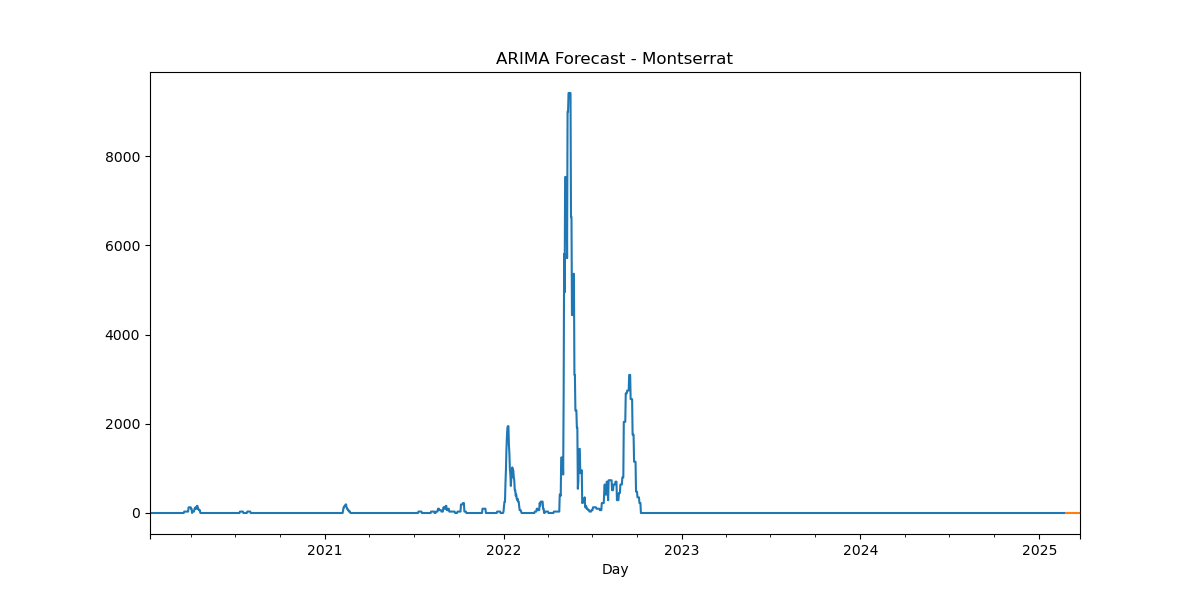

The file beside this chart, header and first rows:
, predicted_mean
2025-02-24, -8.034e-321
2025-02-25, -8.034e-321
2025-02-26, -8.034e-321
2025-02-27, -8.034e-321
2025-02-28, -8.034e-321
2025-03-01, -8.034e-321
2025-03-02, -8.034e-321
2025-03-03, -8.034e-321
2025-03-04, -8.034e-321
2025-03-05, -8.034e-321
2025-03-06, -8.034e-321
2025-03-07, -8.034e-321
2025-03-08, -8.034e-321
2025-03-09, -8.034e-321
2025-03-10, -8.034e-321
2025-03-11, -8.034e-321
2025-03-12, -8.034e-321
2025-03-13, -8.034e-321
2025-03-14, -8.034e-321
2025-03-15, -8.034e-321
2025-03-16, -8.034e-321
2025-03-17, -8.034e-321
2025-03-18, -8.034e-321
2025-03-19, -8.034e-321
2025-03-20, -8.034e-321
2025-03-21, -8.034e-321
2025-03-22, -8.034e-321
2025-03-23, -8.034e-321
2025-03-24, -8.034e-321
2025-03-25, -8.034e-321
